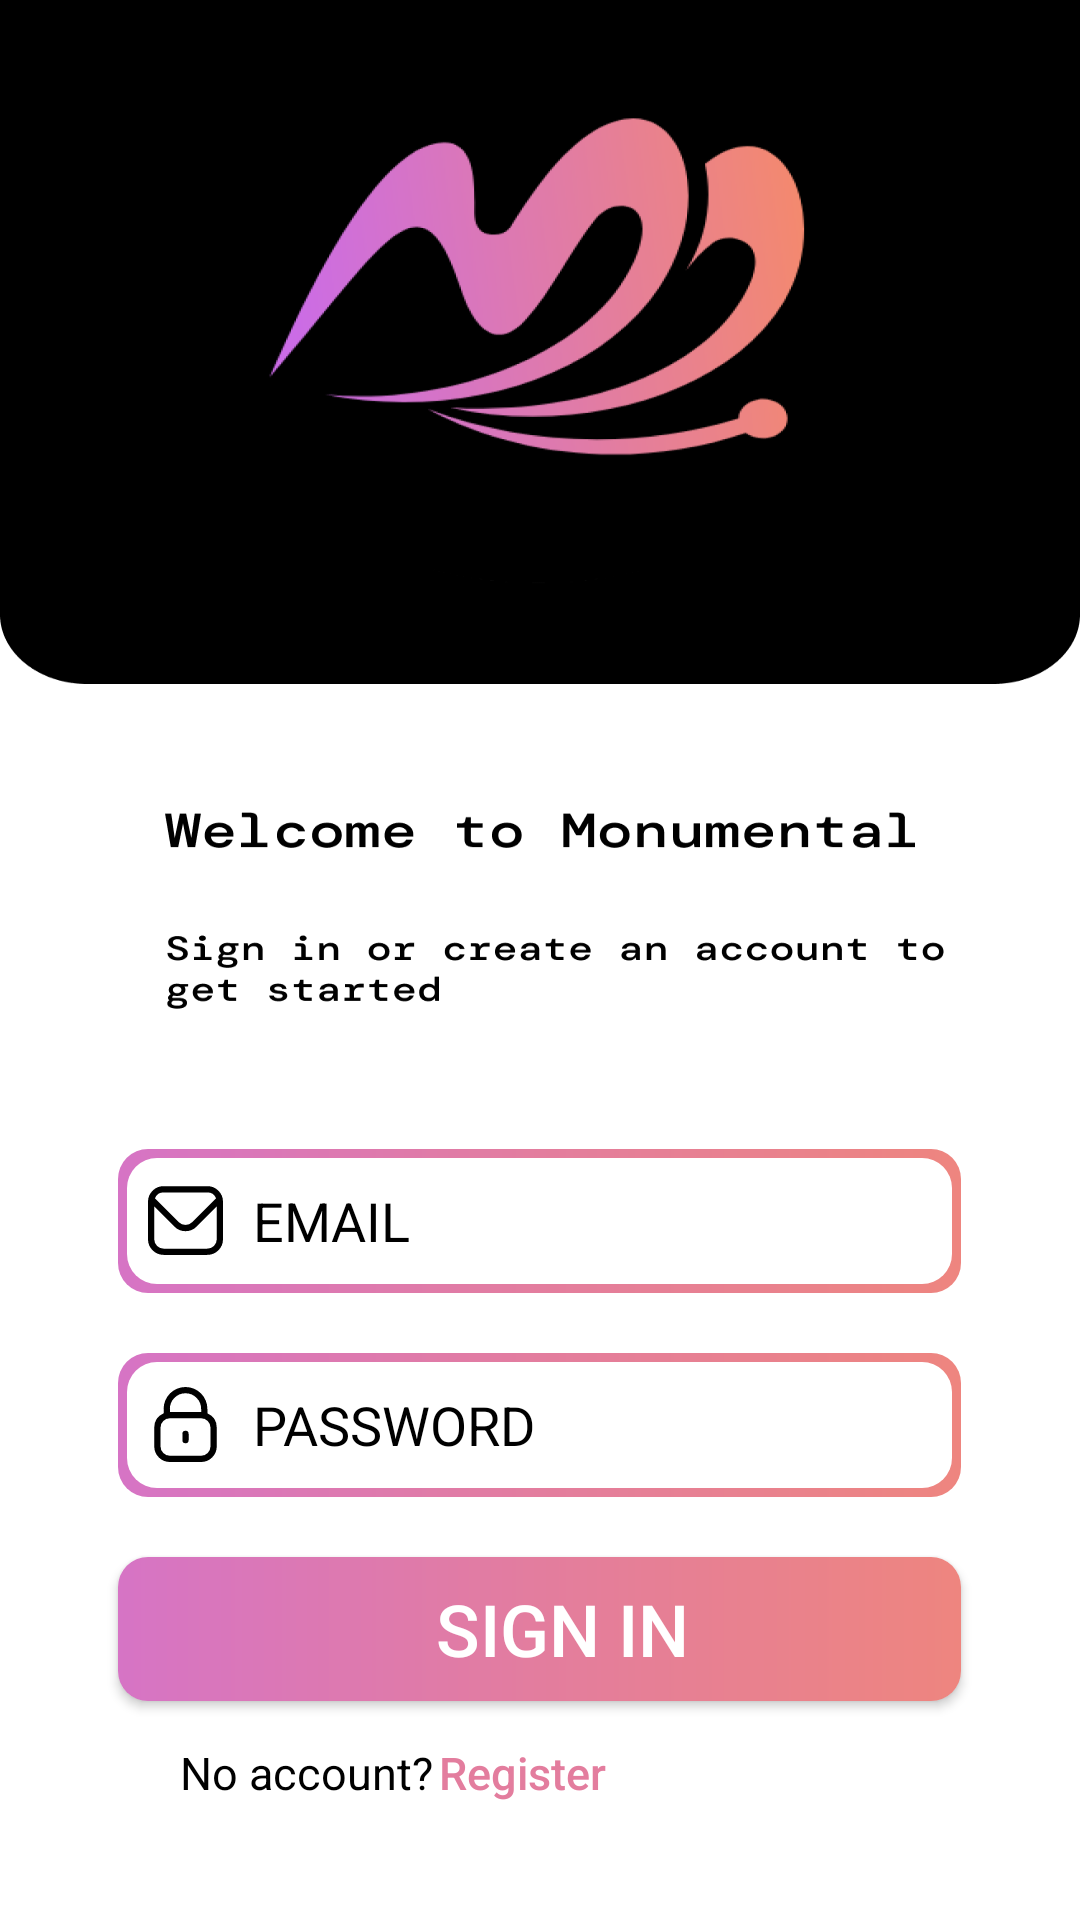

Reconstruct the res/layout file that produces this screen, plus the resources it refers to.
<!-- AndroidManifest.xml: application theme Theme.Monumental -->
<!-- res/layout/activity_login.xml -->
<?xml version="1.0" encoding="utf-8"?>
<androidx.constraintlayout.widget.ConstraintLayout xmlns:android="http://schemas.android.com/apk/res/android"
    xmlns:app="http://schemas.android.com/apk/res-auto"
    xmlns:tools="http://schemas.android.com/tools"
    android:layout_width="match_parent"
    android:layout_height="match_parent"
    android:background="@drawable/login_background"
    tools:context=".LoginActivity">

    <LinearLayout
        android:layout_width="match_parent"
        android:layout_height="match_parent"
        android:gravity="center_horizontal|bottom"
        android:orientation="vertical"
        app:layout_constraintBottom_toBottomOf="parent"
        app:layout_constraintEnd_toEndOf="parent"
        app:layout_constraintHorizontal_bias="1.0"
        app:layout_constraintStart_toStartOf="parent"
        app:layout_constraintTop_toTopOf="parent"
        app:layout_constraintVertical_bias="0.0">


        <EditText
            android:id="@+id/emailAddress"
            android:layout_width="281dp"
            android:layout_height="wrap_content"
            android:layout_marginTop="4dp"
            android:background="@drawable/round_edit_text"
            android:drawableLeft="@drawable/ic_envelope"
            android:drawablePadding="10dp"
            android:hint="EMAIL"
            android:minHeight="48dp"
            android:padding="10dp"
            android:textColor="?attr/colorOnPrimary"
            android:textColorHint="?attr/colorOnPrimary"
            app:layout_constraintEnd_toEndOf="parent"
            app:layout_constraintHorizontal_bias="0.468"
            app:layout_constraintStart_toStartOf="parent"
            app:layout_constraintTop_toTopOf="parent" />

        <EditText
            android:id="@+id/password"
            android:layout_width="281dp"
            android:layout_height="wrap_content"
            android:layout_marginTop="20dp"
            android:background="@drawable/round_edit_text"
            android:drawableLeft="@drawable/ic_lock"
            android:drawablePadding="10dp"
            android:hint="PASSWORD"
            android:inputType="textPassword"
            android:minHeight="48dp"
            android:padding="10dp"
            android:textColor="?attr/colorOnPrimary"
            android:textColorHint="?attr/colorOnPrimary"
            app:layout_constraintEnd_toEndOf="parent"
            app:layout_constraintStart_toStartOf="parent"
            app:layout_constraintTop_toBottomOf="@+id/emailAddress" />

        <Button
            android:id="@+id/loginButton"
            android:layout_width="281dp"
            android:layout_height="wrap_content"
            android:layout_marginTop="20dp"
            android:background="@drawable/round_button_1"
            android:drawablePadding="25dp"
            android:paddingStart="15dp"
            android:text="SIGN IN"
            android:textColor="@color/white"
            android:textSize="24dp"
            app:layout_constraintEnd_toEndOf="parent"
            app:layout_constraintStart_toStartOf="parent"
            app:layout_constraintTop_toBottomOf="@+id/password" />

        <LinearLayout
            android:layout_width="match_parent"
            android:layout_height="wrap_content"
            android:layout_marginBottom ="25dp"
            android:orientation="horizontal">

            <TextView
                android:id="@+id/textView2"
                android:layout_width="wrap_content"
                android:layout_height="wrap_content"
                android:layout_marginStart="60dp"
                android:text="No account?"
                android:textColor="?attr/colorOnPrimary"
                android:textSize="15dp" />

            <Button
                android:id="@+id/redirectButton"
                android:layout_width="wrap_content"
                android:layout_height="wrap_content"
                android:background="#00000000"
                android:backgroundTint="@color/white"
                android:text="Register"
                android:layout_marginStart="2dp"
                android:textAlignment="textStart"
                android:textAllCaps="false"
                android:textColor="@color/color_2"
                android:textSize="15dp" />
        </LinearLayout>

    </LinearLayout>
</androidx.constraintlayout.widget.ConstraintLayout>
<!-- resources referenced by this layout -->
<resources>
  <color name="color_2">#E37D9E</color>
  <color name="white">#FFFFFFFF</color>
  <!-- drawable ic_envelope (drawable) -->
  <vector xmlns:android="http://schemas.android.com/apk/res/android"
      android:width="25dp"
      android:height="25dp"
      android:viewportWidth="24"
      android:viewportHeight="24">
    <path
        android:fillColor="?attr/colorOnPrimary"
        android:pathData="M19,1H5A5.006,5.006 0,0 0,0 6V18a5.006,5.006 0,0 0,5 5H19a5.006,5.006 0,0 0,5 -5V6A5.006,5.006 0,0 0,19 1ZM5,3H19a3,3 0,0 1,2.78 1.887l-7.658,7.659a3.007,3.007 0,0 1,-4.244 0L2.22,4.887A3,3 0,0 1,5 3ZM19,21H5a3,3 0,0 1,-3 -3V7.5L8.464,13.96a5.007,5.007 0,0 0,7.072 0L22,7.5V18A3,3 0,0 1,19 21Z"/>
  </vector>
  <!-- drawable ic_lock (drawable) -->
  <vector xmlns:android="http://schemas.android.com/apk/res/android"
      android:width="25dp"
      android:height="25dp"
      android:viewportWidth="24"
      android:viewportHeight="24">
    <path
        android:fillColor="?attr/colorOnPrimary"
        android:pathData="M19,8.424V7A7,7 0,0 0,5 7V8.424A5,5 0,0 0,2 13v6a5.006,5.006 0,0 0,5 5H17a5.006,5.006 0,0 0,5 -5V13A5,5 0,0 0,19 8.424ZM7,7A5,5 0,0 1,17 7V8H7ZM20,19a3,3 0,0 1,-3 3H7a3,3 0,0 1,-3 -3V13a3,3 0,0 1,3 -3H17a3,3 0,0 1,3 3Z"/>
    <path
        android:fillColor="?attr/colorOnPrimary"
        android:pathData="M12,14a1,1 0,0 0,-1 1v2a1,1 0,0 0,2 0V15A1,1 0,0 0,12 14Z"/>
  </vector>
  <!-- drawable login_background: png bitmap (drawable, 21927 bytes) -->
  <!-- drawable round_button_1 (drawable) -->
  <?xml version="1.0" encoding="utf-8"?>
  <shape xmlns:android="http://schemas.android.com/apk/res/android">
  
      <corners android:radius="10dp"/>
      <gradient
          android:startColor = "#D674C5"
          android:centerColor = "#E37D9E"
          android:endColor = "#EE857F"
          android:angle = "0"
          android:type = "linear" />
  </shape>
  <!-- drawable round_edit_text (drawable) -->
  <?xml version="1.0" encoding="utf-8"?>
  <layer-list xmlns:android="http://schemas.android.com/apk/res/android" >
  
      <item>
          <shape android:shape="rectangle" >
              <corners android:radius="10dp"/>
              <gradient
                  android:startColor = "#D674C5"
                  android:centerColor = "#E37D9E"
                  android:endColor = "#EE857F"
                  android:angle = "0"
                  android:type = "linear" />
  
              <stroke
                  android:width="0dp"
                  android:color="?attr/colorOnSecondary" />
          </shape>
      </item>
      <item
          android:bottom="3dp"
          android:left="3dp"
          android:right="3dp"
          android:top="3dp">
          <shape android:shape="rectangle" >
              <corners android:radius="10dp"/>
              <solid android:color="?attr/colorOnSecondary" />
          </shape>
      </item>
  
  </layer-list>
  <style name="Theme.Monumental" parent="Theme.MaterialComponents.DayNight.NoActionBar">
          
          <item name="colorPrimary">@color/color_2</item>
          <item name="colorPrimaryVariant">@color/color_3</item>
          <item name="colorOnPrimary">@color/black</item>
          
          <item name="colorSecondary">@color/teal_200</item>
          <item name="colorSecondaryVariant">@color/teal_700</item>
          <item name="colorOnSecondary">@color/white</item>
          
          <item name="android:statusBarColor">?attr/colorOnPrimary</item>
          <item name="android:windowTranslucentStatus">true</item>
          
      </style>
  <color name="color_3">#EE857F</color>
  <color name="black">#FF000000</color>
  <color name="teal_200" />
  <color name="teal_700" />
</resources>
